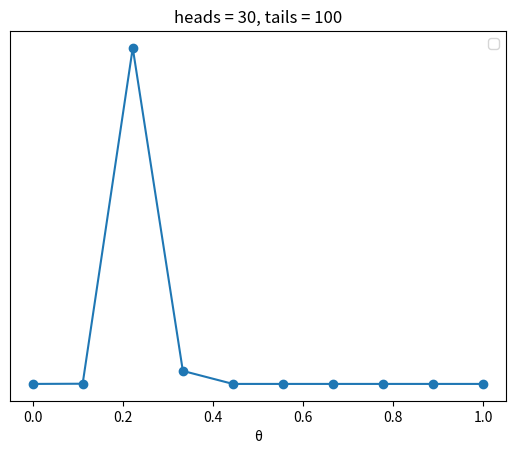

The matplotlib source for this figure:
import numpy as np
import matplotlib.pyplot as plt
from scipy import stats

def posterior_grid(grid_points=50, heads=6, tails=9):

    grid = np.linspace(0, 1, grid_points)
    prior = (grid<= 0.5).astype(int)
    likelihood = stats.binom.pmf(heads, heads + tails, grid)
    posterior = likelihood * prior
    posterior /= posterior.sum()

    return grid, posterior

data = np.repeat([0, 1], (100, 30))
points = 10
h = data.sum()
t = len(data) - h
grid, posterior = posterior_grid(points, h, t)

plt.plot(grid, posterior, 'o-')
plt.title(f'heads = {h}, tails = {t}')
plt.yticks([])
plt.xlabel('θ')
plt.legend()
plt.show()